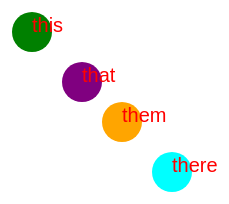
D3 v4 page, settled after 360 driven frames (6 s of simulated time); the page loaded 1 data file(s).


      // const theData = [
      //   {"cx":20, "cy":20, "r":20, "color":"green", "text":"this"},
      //   {"cx":70, "cy":70, "r":20, "color":"purple", "text":"that"},
      //   {"cx":110, "cy":110, "r":20, "color":"orange", "text":"them"},
      //   {"cx":160, "cy":160, "r":20, "color":"cyan", "text":"there"}
      // ];

      // console.log(theData);

      const width=300, height=300;

      // FIXME can't find file in data folder
      // d3.json("../data/circles.json", function(json) {
      //   console.log(json.nodes); });

      const svg = d3.select("body").append("svg")
        .attr("width", width)
        .attr("height", height);

      d3.json("circles.json", function(json) {
        // console.log(json.nodes);

        let node = svg.selectAll(".node")
          .data(json.nodes)
          .enter()
          .append("g")
            .attr("class", "node")
            .attr("transform", "translate(50,50)")

          node.append("circle")
            .attr("cx", function(d) { return d.cx; })
            .attr("cy", function(d) { return d.cy; })
            .attr("r", function(d) { return d.r; })
            .style("fill", function(d) { return d.color; })

          node.append("text")
            .attr("x", function(d) { return d.cx; })
            .attr("y", function(d) { return d.cy; })
            .text(function(d) { return d.text; })
            .style("font-family", "sans-serif")
            .style("font-size", "20px")
            .style("fill", "red");
      })

    

### data: circles.json
{
 "nodes": [
  {
   "cx": 20,
   "cy": 20,
   "r": 20,
   "color": "green",
   "text": "this"
  },
  {
   "cx": 70,
   "cy": 70,
   "r": 20,
   "color": "purple",
   "text": "that"
  },
  {
   "cx": 110,
   "cy": 110,
   "r": 20,
   "color": "orange",
   "text": "them"
  },
  {
   "cx": 160,
   "cy": 160,
   "r": 20,
   "color": "cyan",
   "text": "there"
  }
 ]
}